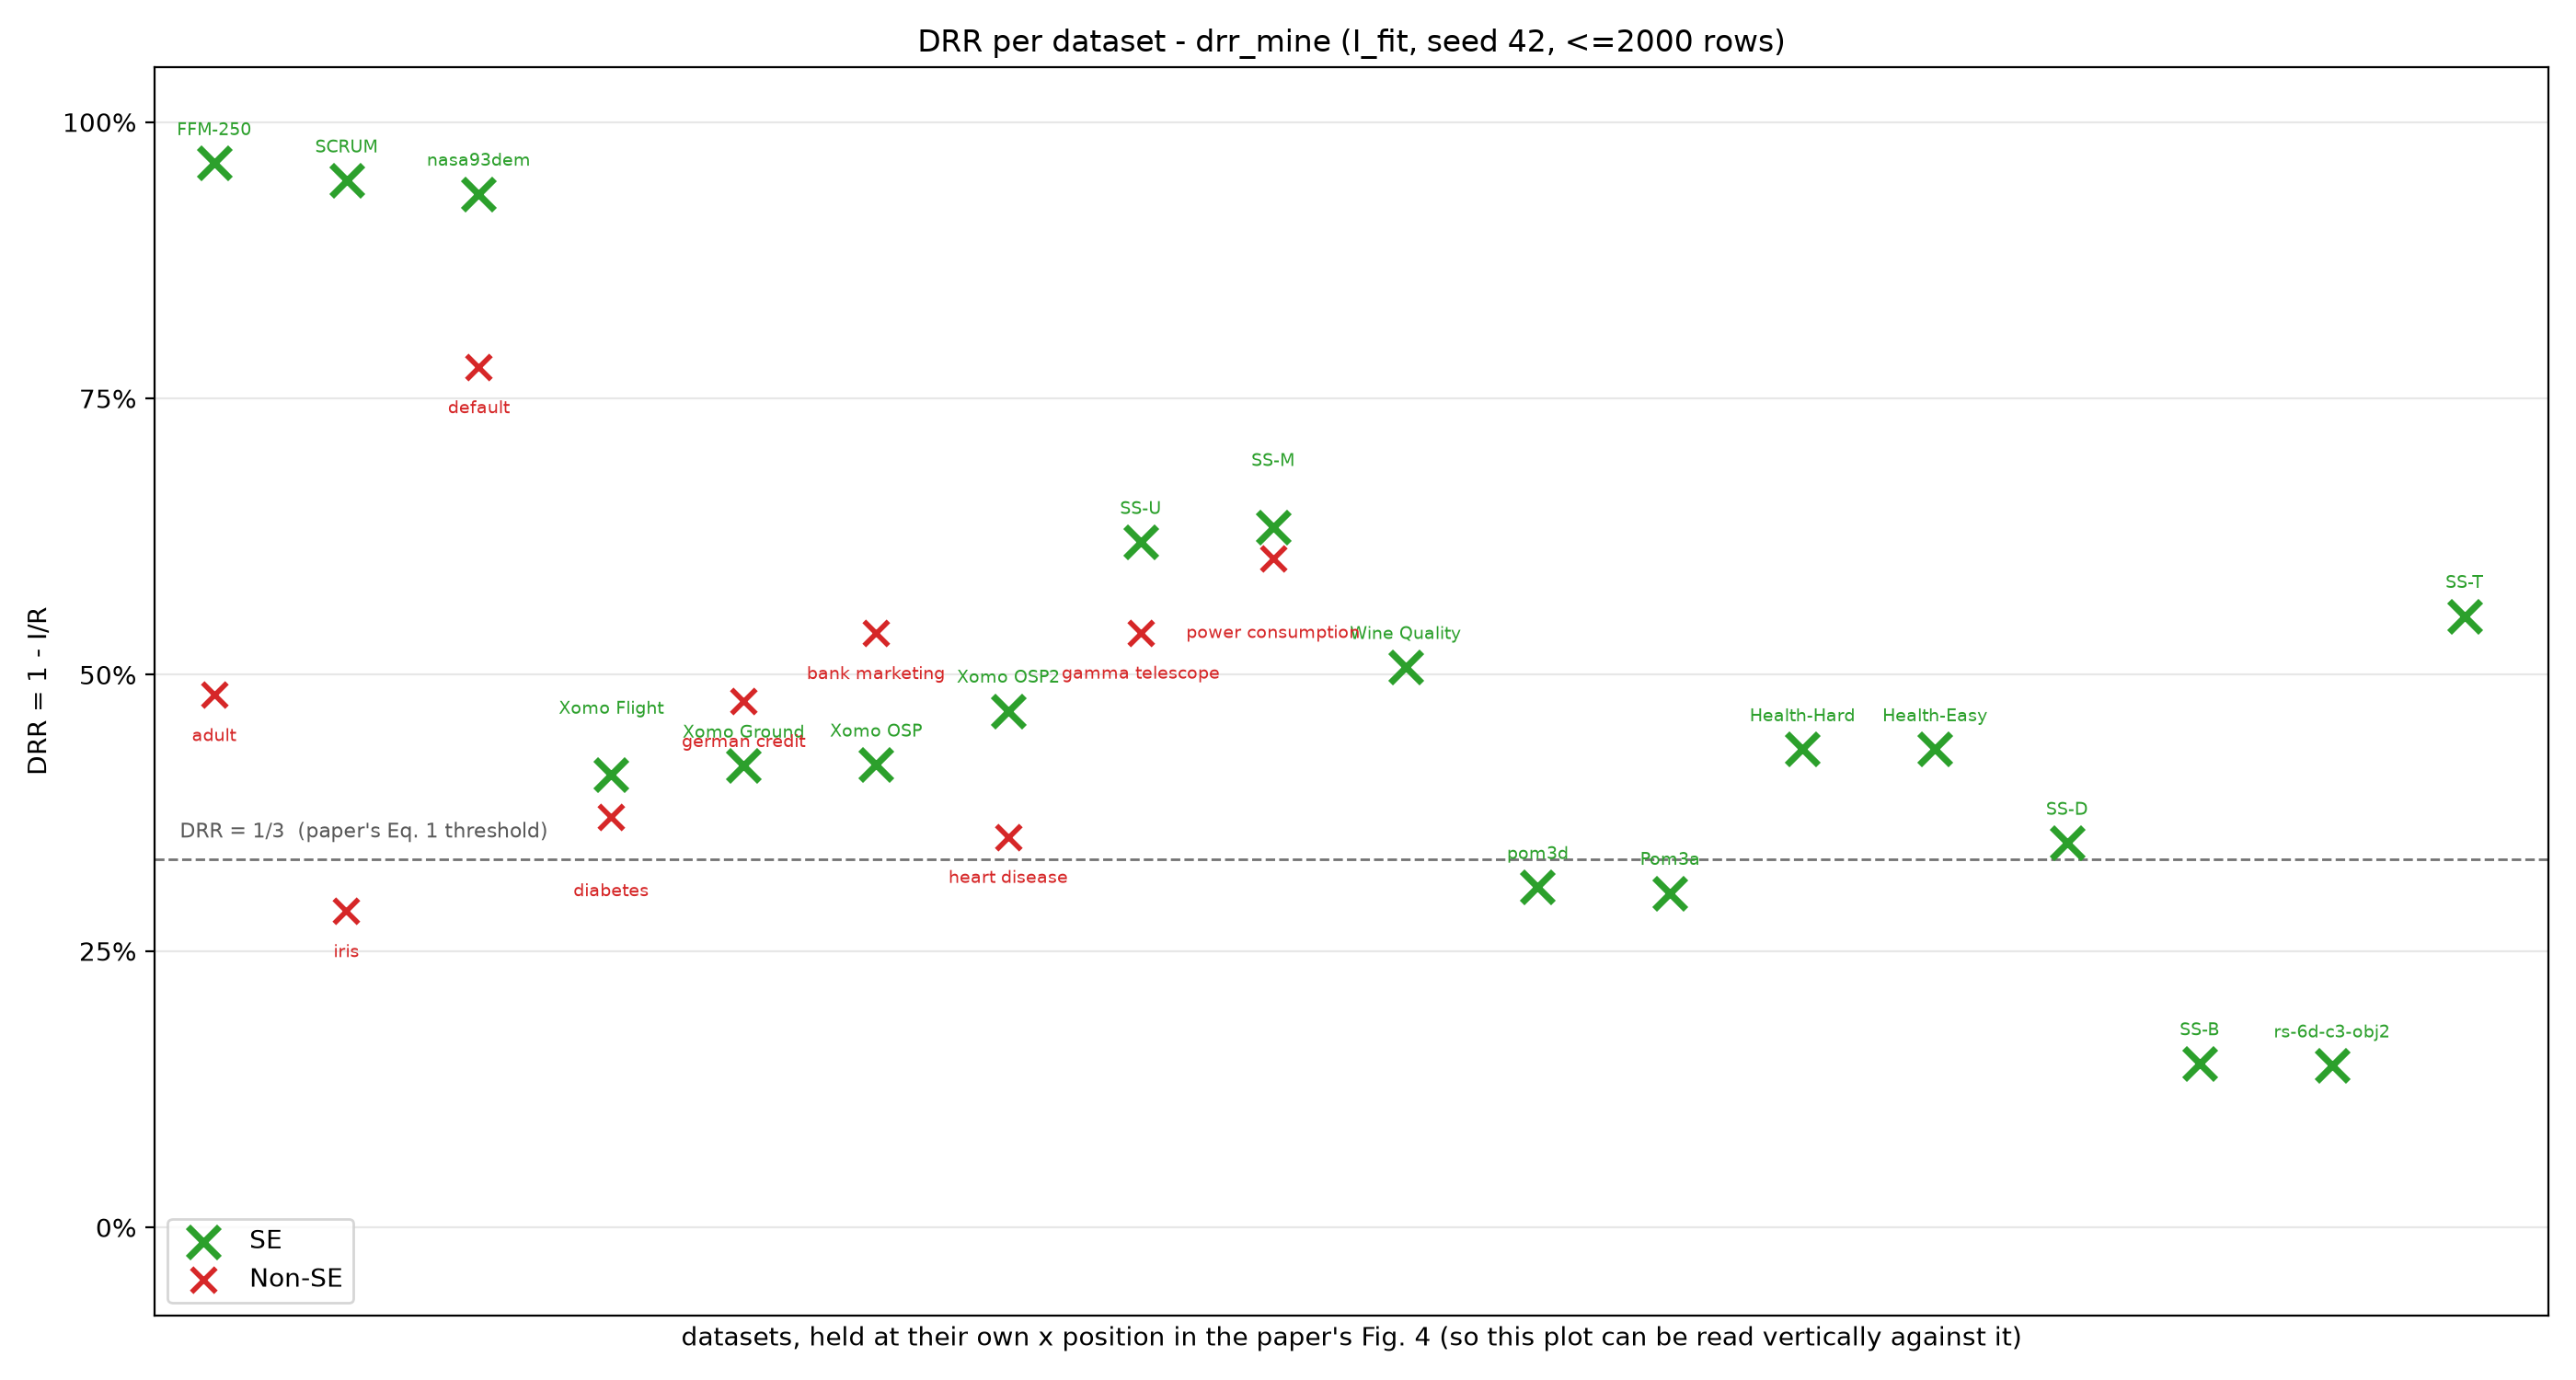

The file beside this chart, header and first rows:
dataset, group, paper_x, paper_DRR, path, R, I_fit, DRR, delta_vs_paper, fit_r2, code_path, n_rows, n_used, seed, max_rows, note, status
FFM-250, SE, 147.5, 0.974, external/drr_modified/data/optimize/bina…, 256, 9.525, 0.9628, -0.0112, 0.9994, , 10000, 2000, 42, 2000, , ok
SCRUM, SE, 168.7, 0.948, external/drr_modified/data/optimize/bina…, 124, 6.555, 0.9471, -0.0009, 0.9965, , 1000, 1000, 42, 2000, , ok
nasa93dem, SE, 190, 0.842, external/drr_modified/data/optimize/proc…, 22, 1.427, 0.9352, 0.0932, 0.8795, , 93, 93, 42, 2000, , ok
Xomo Flight, SE, 211.2, 0.743, external/drr_modified/data/optimize/proc…, 25, 14.77, 0.4092, -0.3338, 1.0, , 10000, 2000, 42, 2000, , ok
Xomo Ground, SE, 232.4, 0.743, external/drr_modified/data/optimize/proc…, 25, 14.56, 0.4177, -0.3253, 1.0, , 10000, 2000, 42, 2000, , ok
Xomo OSP, SE, 253.7, 0.743, external/drr_modified/data/optimize/proc…, 25, 14.53, 0.4187, -0.3243, 1.0, , 10000, 2000, 42, 2000, , ok
Xomo OSP2, SE, 274.9, 0.632, external/drr_modified/data/optimize/proc…, 25, 13.31, 0.4675, -0.1645, 1.0, , 10000, 2000, 42, 2000, , ok
SS-U, SE, 296.1, 0.574, external/drr_modified/data/optimize/conf…, 21, 7.98, 0.62, 0.046, 0.9954, , 4608, 2000, 42, 2000, , ok
SS-M, SE, 317.4, 0.815, external/drr_modified/data/optimize/conf…, 17, 6.232, 0.6334, -0.1816, 0.9875, , 864, 864, 42, 2000, , ok
Wine Quality, SE, 338.6, 0.602, external/drr_modified/data/optimize/misc…, 10, 4.931, 0.5069, -0.0951, 1.0, , 1599, 1599, 42, 2000, SE per the paper's Fig. 4 (blue); its Ta…, ok
pom3d, SE, 359.9, 0.447, external/drr_modified/data/optimize/proc…, 9, 6.229, 0.3079, -0.1391, 1.0, , 500, 500, 42, 2000, , ok
Pom3a, SE, 381.1, 0.447, external/drr_modified/data/optimize/proc…, 9, 6.277, 0.3026, -0.1444, 1.0, , 20000, 2000, 42, 2000, , ok
Health-Hard, SE, 402.3, 0.602, external/drr_modified/data/optimize/hpo/…, 5, 2.837, 0.4325, -0.1695, 1.0, , 10000, 2000, 42, 2000, paper gives no file name; stand-in = hpo…, ok
Health-Easy, SE, 423.6, 0.602, external/drr_modified/data/optimize/hpo/…, 5, 2.837, 0.4325, -0.1695, 1.0, , 10000, 2000, 42, 2000, paper gives no file name; stand-in = hpo…, ok
SS-D, SE, 444.8, 0.669, external/drr_modified/data/optimize/conf…, 3, 1.956, 0.3479, -0.3211, 0.9785, , 196, 196, 42, 2000, , ok
SS-B, SE, 466, 0.669, external/drr_modified/data/optimize/conf…, 3, 2.555, 0.1484, -0.5206, 0.9968, , 206, 206, 42, 2000, , ok
rs-6d-c3-obj2, SE, 487.3, 0.336, external/drr_modified/data/optimize/conf…, 6, 5.121, 0.1464, -0.1896, 0.9935, , 3840, 2000, 42, 2000, , ok
SS-T, SE, 508.5, 0.336, external/drr_modified/data/optimize/conf…, 12, 5.362, 0.5532, 0.2172, 0.995, , 5184, 2000, 42, 2000, , ok
adult, Non-SE, 147.5, 0.288, external/moot/fairness/adult.csv, 13, 6.738, 0.4817, 0.1937, 0.9792, , 30162, 2000, 42, 2000, , ok
iris, Non-SE, 168.7, 0.752, external/moot/classify/iris.csv, 4, 2.855, 0.2862, -0.4658, 0.9987, , 150, 150, 42, 2000, , ok
default, Non-SE, 190, 0.176, external/uci/default.csv, 23, 5.1, 0.7783, 0.6023, 0.999, , 30000, 2000, 42, 2000, , ok
diabetes, Non-SE, 211.2, 0.252, external/moot/classify/diabetes.csv, 8, 5.029, 0.3713, 0.1193, 1.0, , 768, 768, 42, 2000, , ok
german credit, Non-SE, 232.4, 0.252, external/moot/fairness/german.csv, 20, 10.48, 0.4762, 0.2242, 0.9996, , 1000, 1000, 42, 2000, , ok
bank marketing, Non-SE, 253.7, 0.252, external/moot/fairness/bank.csv, 16, 7.397, 0.5377, 0.2857, 0.9945, , 45211, 2000, 42, 2000, , ok
heart disease, Non-SE, 274.9, 0.233, external/moot/classify/heart.c.csv, 13, 8.407, 0.3533, 0.1203, 0.9984, , 303, 303, 42, 2000, , ok
gamma telescope, Non-SE, 296.2, 0.202, external/uci/gamma_telescope.csv, 10, 4.619, 0.5381, 0.3361, 1.0, , 19020, 2000, 42, 2000, , ok
power consumption, Non-SE, 317.4, 0.169, external/uci/power_consumption.csv, 6, 2.37, 0.6049, 0.4359, 1.0, , 2075259, 2000, 42, 2000, , ok
